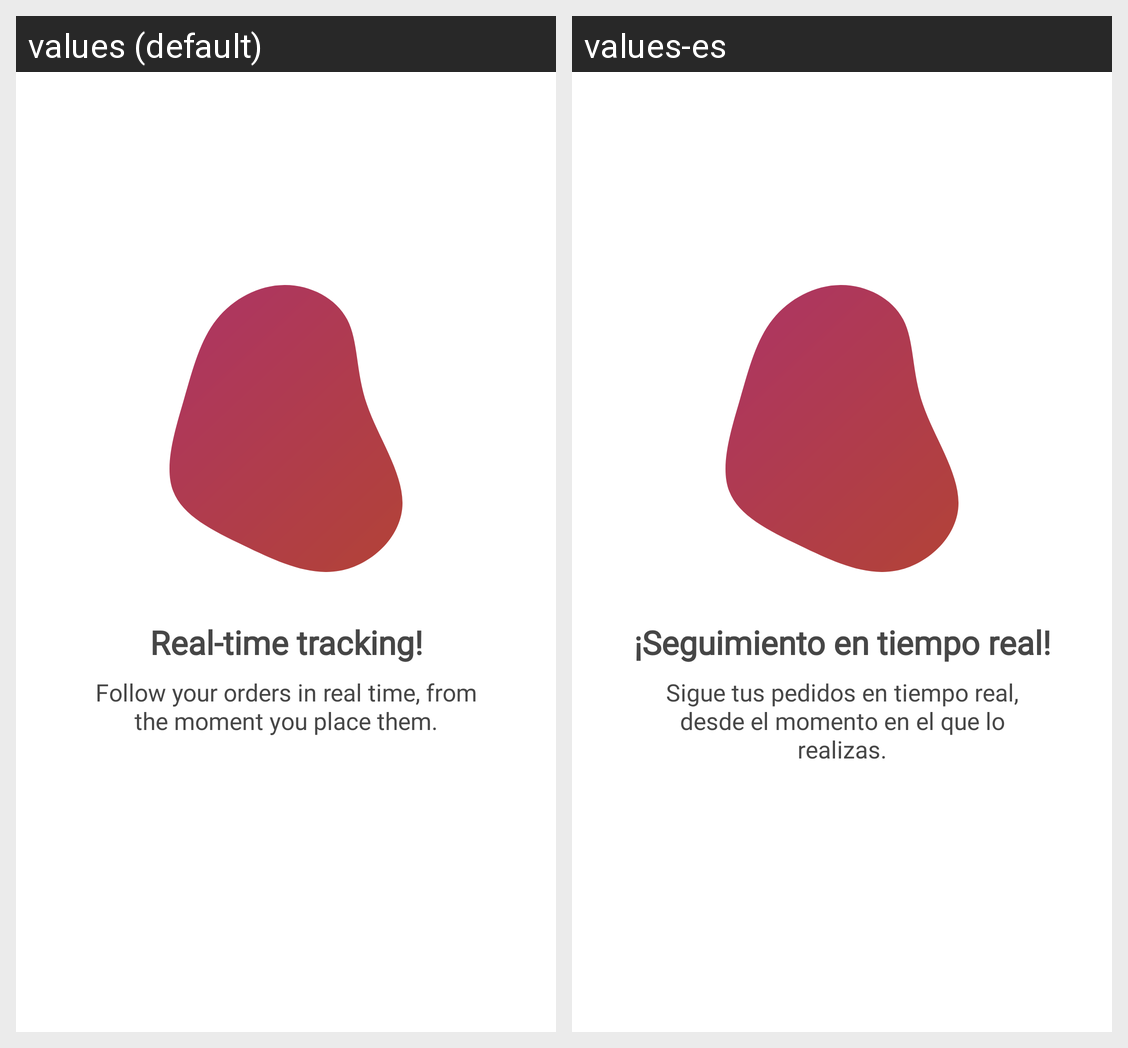

This grid shows one Android layout under two languages. Give, for every string resource on the screen, its name, the default text and each shown locale's text.
Android screen res/layout/fragment_onboarding_fourth_screen.xml rendered under 2 locales, left to right: values (default), values-es. Device: Nexus 5 (rendered at 1080×1920; each locale shown at half size, 540×960, under a caption strip naming it); theme Theme.FoodService.
Strings drawn on this screen, with the default value and each locale's value (text and hints the layout hard-codes, and strings that could not be matched under every locale, appear in the picture but are not listed):

onboarding_title4
  values: Real-time tracking!
  values-es: ¡Seguimiento en tiempo real!

onboarding_desc4
  values: Follow your orders in real time, from the moment you place them.
  values-es: Sigue tus pedidos en tiempo real, desde el momento en el que lo realizas.
